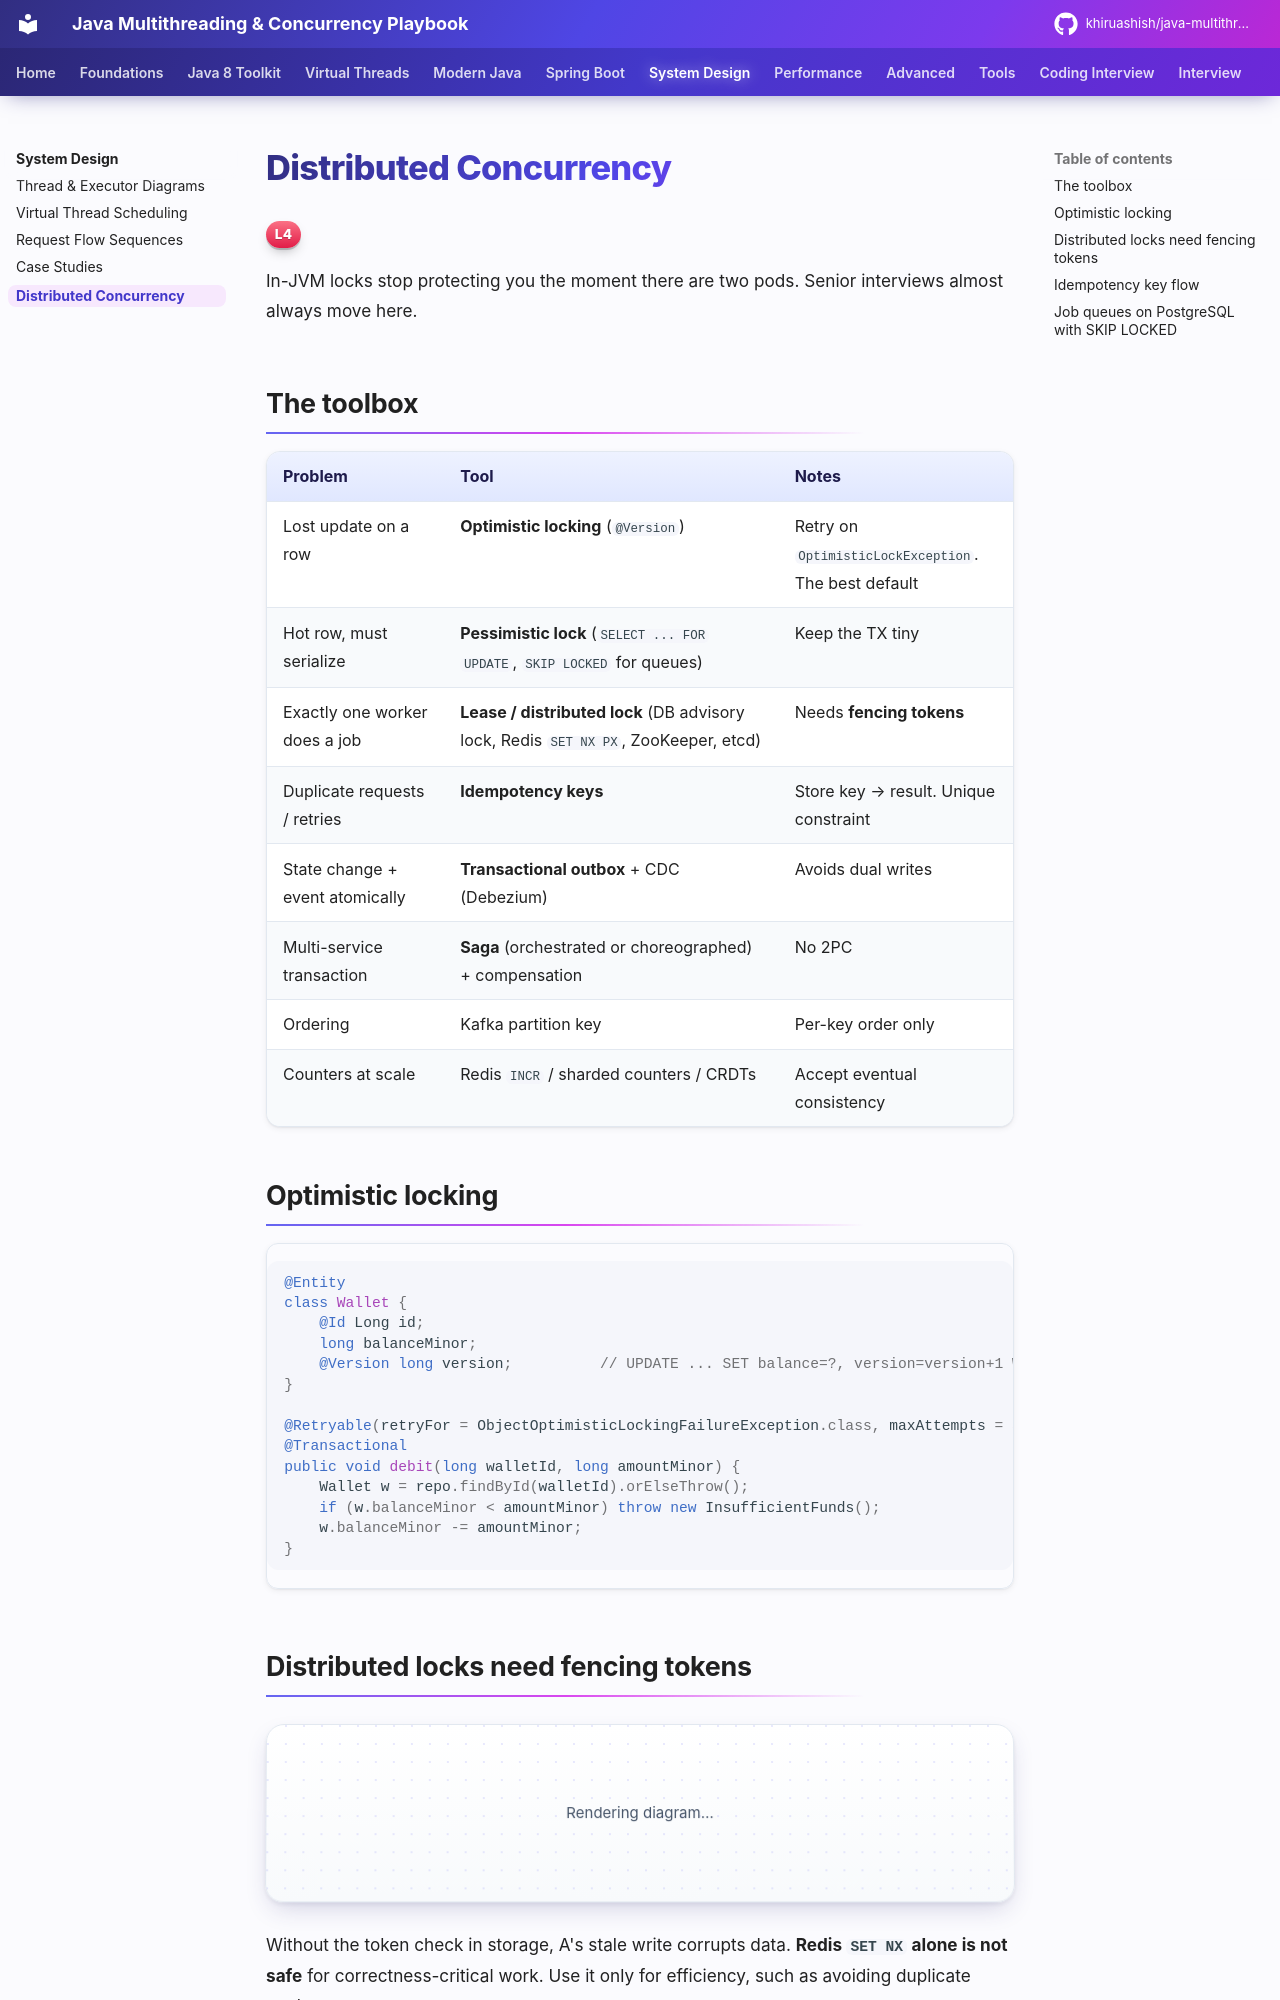

repository: khiruashish/java-multithreading-playbook · page: system-design/distributed-concurrency/index.html · generator: mkdocs

# Distributed Concurrency

<span class="level l4">L4</span>

In-JVM locks stop protecting you the moment there are two pods. Senior interviews almost always move here.

## The toolbox

| Problem | Tool | Notes |
|---|---|---|
| Lost update on a row | **Optimistic locking** (`@Version`) | Retry on `OptimisticLockException`. The best default |
| Hot row, must serialize | **Pessimistic lock** (`SELECT ... FOR UPDATE`, `SKIP LOCKED` for queues) | Keep the TX tiny |
| Exactly one worker does a job | **Lease / distributed lock** (DB advisory lock, Redis `SET NX PX`, ZooKeeper, etcd) | Needs **fencing tokens** |
| Duplicate requests / retries | **Idempotency keys** | Store key → result. Unique constraint |
| State change + event atomically | **Transactional outbox** + CDC (Debezium) | Avoids dual writes |
| Multi-service transaction | **Saga** (orchestrated or choreographed) + compensation | No 2PC |
| Ordering | Kafka partition key | Per-key order only |
| Counters at scale | Redis `INCR` / sharded counters / CRDTs | Accept eventual consistency |

## Optimistic locking

```java
@Entity
class Wallet {
    @Id Long id;
    long balanceMinor;
    @Version long version;          // UPDATE ... SET balance=?, version=version+1 WHERE id=? AND version=?
}

@Retryable(retryFor = ObjectOptimisticLockingFailureException.class, maxAttempts = 3)
@Transactional
public void debit(long walletId, long amountMinor) {
    Wallet w = repo.findById(walletId).orElseThrow();
    if (w.balanceMinor < amountMinor) throw new InsufficientFunds();
    w.balanceMinor -= amountMinor;
}
```
